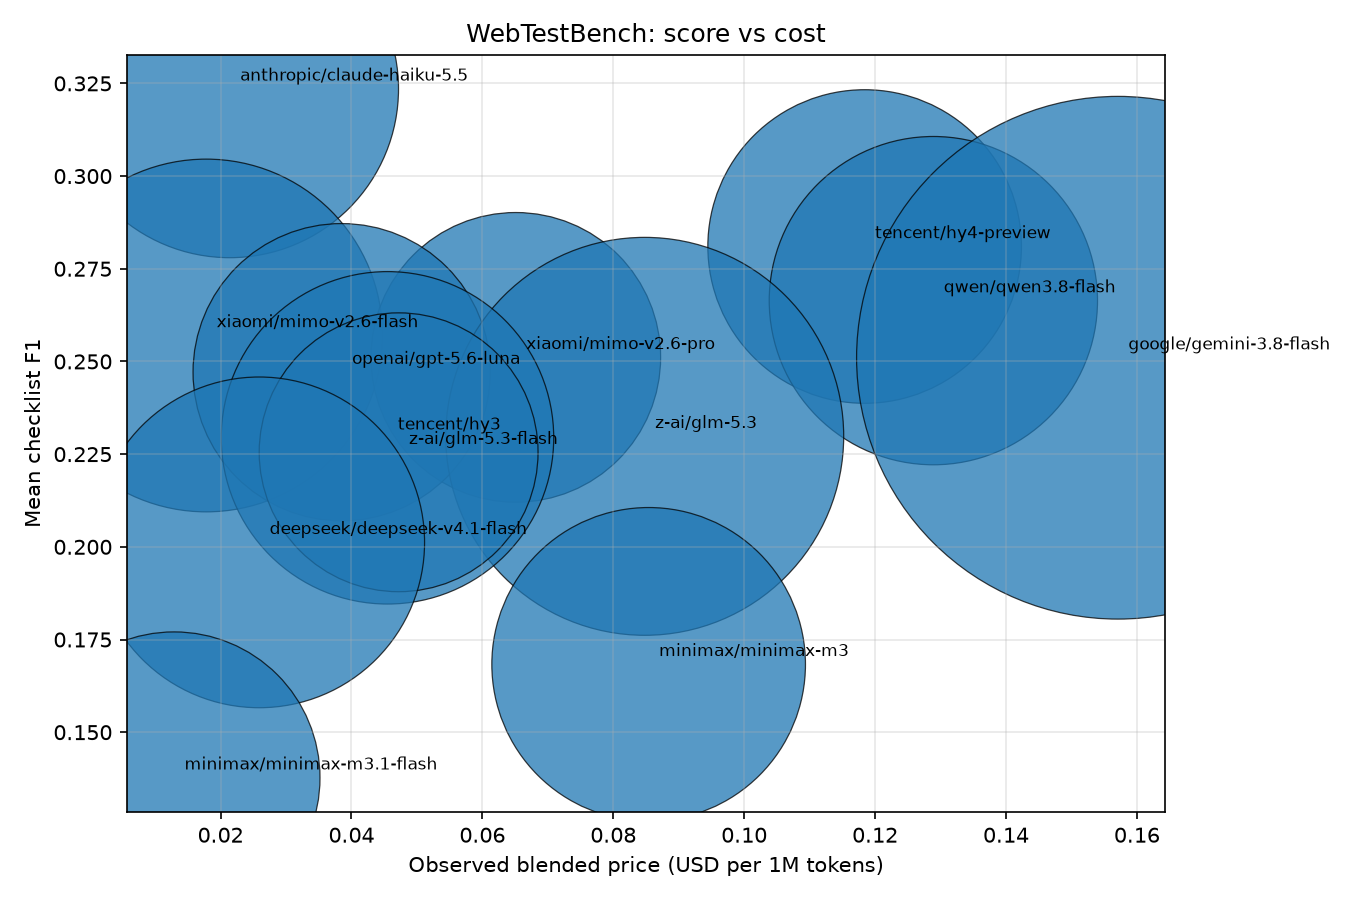

Data behind this chart, as committed beside it:
version, model, model_key, tasks_attempted, tasks_scored, tasks_total, tasks_has_result, tasks_empty, tasks_scored_from_result, tasks_scored_from_checklist, scored_from_result_ratio, gold_items_total, pred_items_total, checklist_items_total, coverage_weighted, coverage, precision, recall, f1, avg_num_pred_item, prompt_tokens, output_tokens, cache_read_tokens, cache_creation_tokens
claudecode-claude-haiku-5.5, anthropic/claude-haiku-5.5, claude-haiku-5.5, 50, 50, 50, 50, 0, 50, 0, 1.0, 919, 998, 998, 0.6105, 0.6149, 0.3004, 0.3825, 0.3235, 19.96, 129527341, 1722308, 123752337, 5421159
claudecode-hy4-preview, tencent/hy4-preview, hy4-preview, 50, 50, 50, 50, 0, 50, 0, 1.0, 919, 1012, 1012, 0.6246, 0.6282, 0.4, 0.2432, 0.281, 20.24, 111485723, 1824717, 106220288, 0
claudecode-qwen3.8-flash, qwen/qwen3.8-flash, qwen3.8-flash, 50, 50, 50, 50, 0, 50, 0, 1.0, 919, 965, 975, 0.6039, 0.6074, 0.3865, 0.2337, 0.2664, 19.3, 122438936, 1732756, 23722404, 301996
claudecode-mimo-v2.6-flash, xiaomi/mimo-v2.6-flash, mimo-v2.6-flash, 50, 50, 50, 48, 2, 48, 2, 0.96, 919, 994, 994, 0.6257, 0.6271, 0.3841, 0.2079, 0.257, 19.88, 141412373, 1934563, 129627296, 0
claudecode-mimo-v2.6-pro, xiaomi/mimo-v2.6-pro, mimo-v2.6-pro, 50, 50, 50, 50, 0, 50, 0, 1.0, 919, 1001, 1008, 0.6333, 0.6337, 0.3265, 0.2367, 0.2511, 20.02, 93592954, 3083680, 85999136, 0
claudecode-gemini-3.8-flash, google/gemini-3.8-flash, gemini-3.8-flash, 50, 50, 50, 50, 0, 50, 0, 1.0, 919, 871, 871, 0.5822, 0.5868, 0.3154, 0.2328, 0.251, 17.42, 313034606, 1732362, 290162506, 648867
claudecode-gpt-5.6-luna, openai/gpt-5.6-luna, gpt-5.6-luna, 50, 43, 50, 50, 0, 43, 0, 1.0, 789, 876, 998, 0.6553, 0.6567, 0.3006, 0.2401, 0.2471, 20.37, 101145282, 644155, 96260486, 4846128
claudecode-glm-5.3, z-ai/glm-5.3, glm-5.3, 50, 50, 50, 46, 4, 46, 4, 0.92, 919, 989, 989, 0.6311, 0.6327, 0.4048, 0.1774, 0.2298, 19.78, 180267787, 2171450, 172251195, 0
claudecode-hy3, tencent/hy3, hy3, 50, 50, 50, 44, 6, 44, 6, 0.88, 919, 913, 913, 0.5963, 0.599, 0.39, 0.1789, 0.2294, 18.26, 125591778, 1740427, 118274496, 0
claudecode-glm-5.3-flash, z-ai/glm-5.3-flash, glm-5.3-flash, 50, 50, 50, 47, 3, 47, 3, 0.94, 919, 982, 1031, 0.6028, 0.606, 0.384, 0.179, 0.2255, 19.64, 88155938, 1414773, 80892547, 0
claudecode-deepseek-v4.1-flash, deepseek/deepseek-v4.1-flash, deepseek-v4.1-flash, 50, 50, 50, 46, 4, 46, 4, 0.92, 919, 1002, 1003, 0.6105, 0.6117, 0.3249, 0.1682, 0.2012, 20.04, 124493659, 1518852, 119502074, 0
claudecode-minimax-m3, minimax/minimax-m3, minimax-m3, 50, 46, 50, 33, 17, 31, 2, 0.6739, 844, 646, 646, 0.4419, 0.441, 0.2344, 0.1484, 0.1683, 14.04, 112151565, 1172499, 105707015, 0
claudecode-minimax-m3.1-flash, minimax/minimax-m3.1-flash, minimax-m3.1-flash, 50, 48, 50, 24, 26, 24, 7, 0.5, 887, 720, 723, 0.434, 0.428, 0.1774, 0.1299, 0.1377, 15.0, 97020680, 1063918, 93757077, 0
